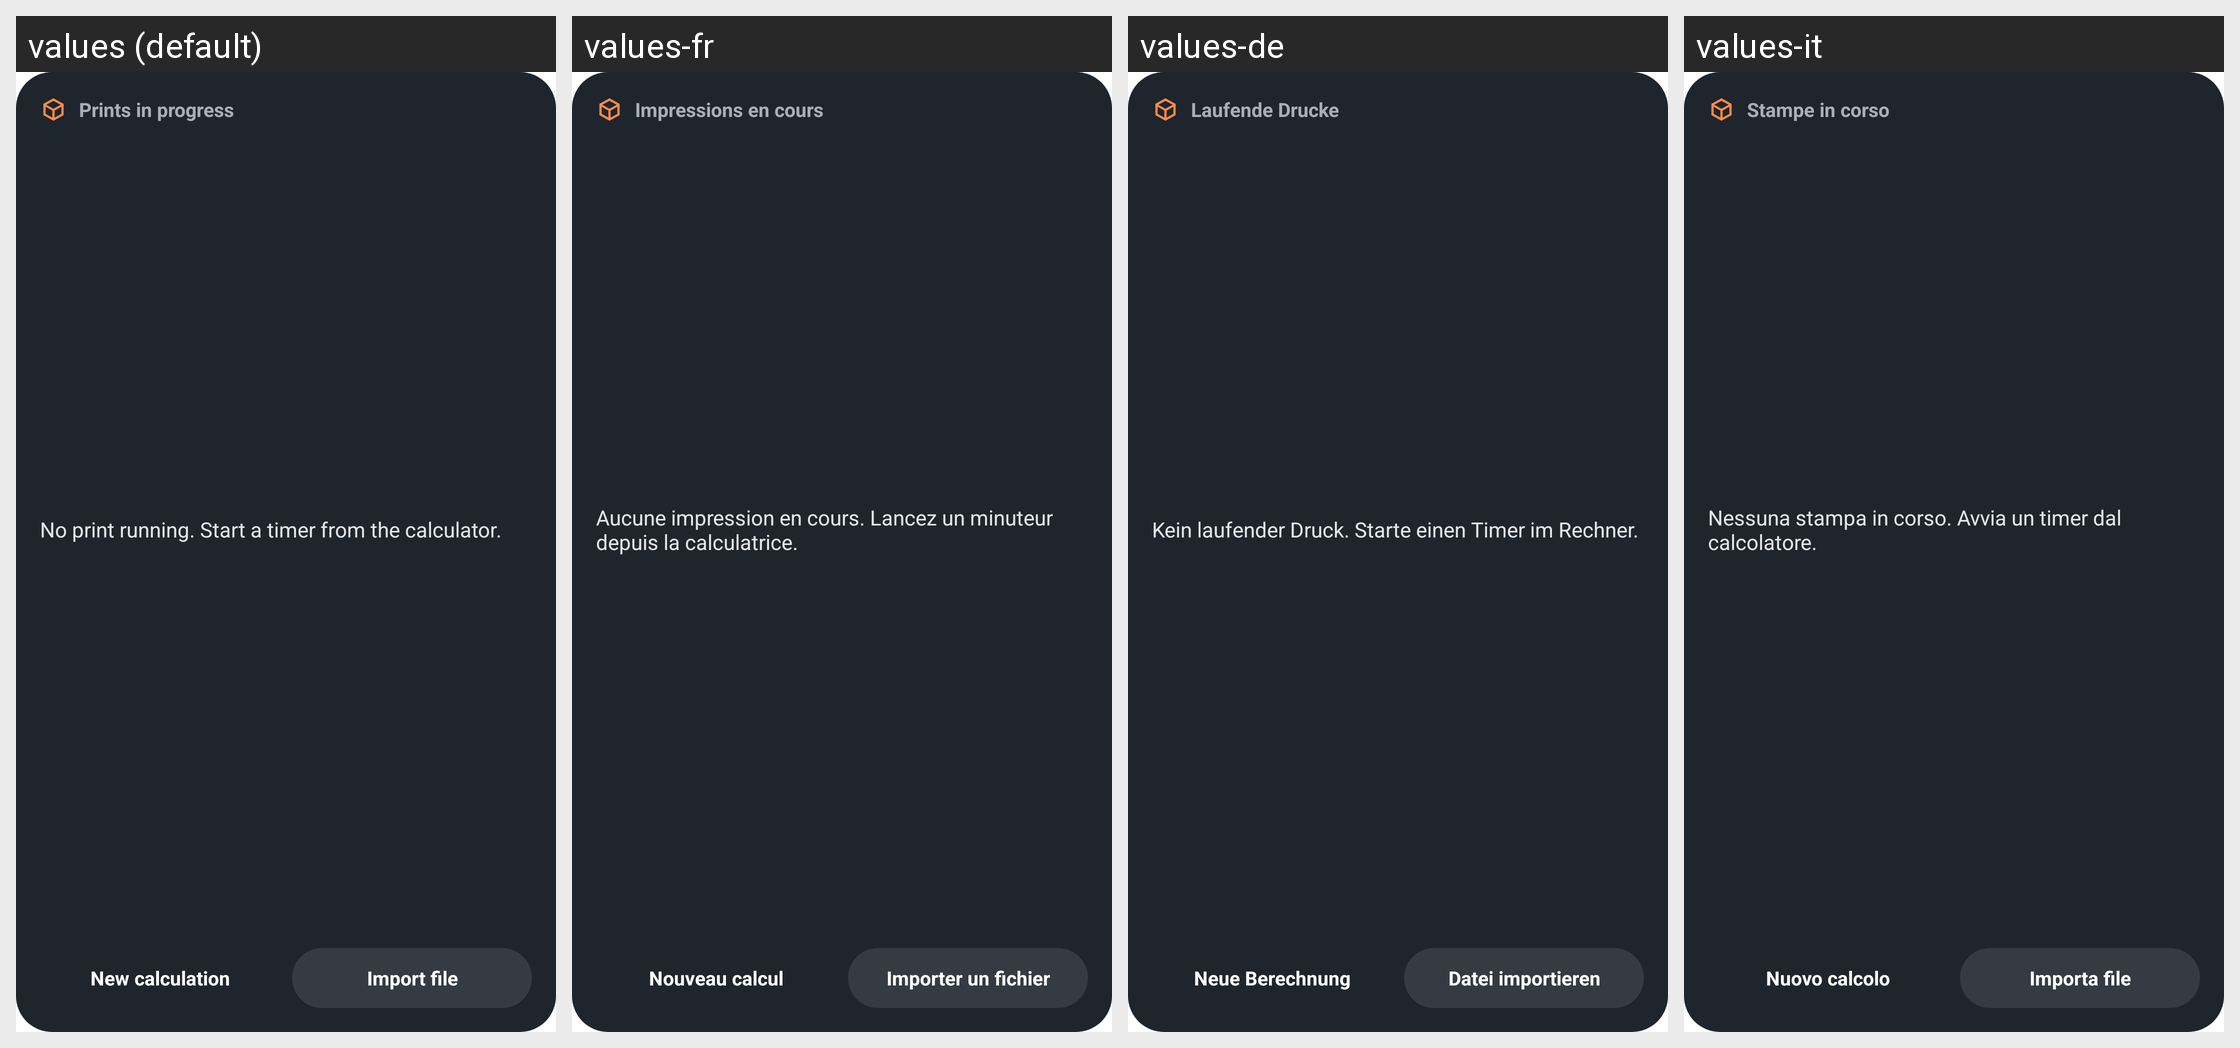

The same Android screen rendered under several of its app's locales, left to right. List the strings drawn on it with the default value and each locale's translation.
Android screen res/layout/widget_prints.xml rendered under 4 locales, left to right: values (default), values-fr, values-de, values-it. Device: Nexus 5 (rendered at 1080×1920; each locale shown at half size, 540×960, under a caption strip naming it); theme Theme.MaterialComponents.DayNight.NoActionBar.
Other locales in the repository, not shown: values-es, values-pt.
Strings drawn on this screen, with the default value and each locale's value (text and hints the layout hard-codes, and strings that could not be matched under every locale, appear in the picture but are not listed):

widget_title
  values: Prints in progress
  values-fr: Impressions en cours
  values-de: Laufende Drucke
  values-it: Stampe in corso

widget_empty
  values: No print running. Start a timer from the calculator.
  values-fr: Aucune impression en cours. Lancez un minuteur depuis la calculatrice.
  values-de: Kein laufender Druck. Starte einen Timer im Rechner.
  values-it: Nessuna stampa in corso. Avvia un timer dal calcolatore.

shortcut_new_calc
  values: New calculation
  values-fr: Nouveau calcul
  values-de: Neue Berechnung
  values-it: Nuovo calcolo

shortcut_import
  values: Import file
  values-fr: Importer un fichier
  values-de: Datei importieren
  values-it: Importa file
